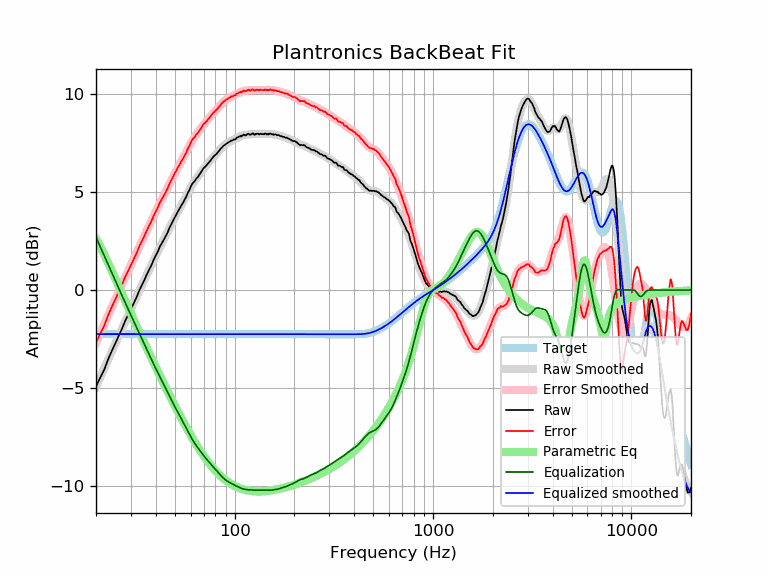

The data file committed next to this chart (first rows):
frequency, raw, error, smoothed, error_smoothed, equalization, parametric_eq, equalized_raw, equalized_smoothed, target
20, -4.91, -2.67, -4.94, -2.70, 2.70, 2.61, -2.22, -2.25, -2.25
21, -4.47, -2.23, -4.46, -2.22, 2.22, 2.22, -2.26, -2.25, -2.25
22, -4.06, -1.82, -4.00, -1.76, 1.76, 1.81, -2.31, -2.25, -2.25
23, -3.54, -1.30, -3.56, -1.32, 1.32, 1.40, -2.23, -2.25, -2.25
24, -3.11, -0.87, -3.14, -0.89, 0.89, 0.99, -2.22, -2.25, -2.25
25, -2.73, -0.49, -2.73, -0.49, 0.49, 0.59, -2.25, -2.25, -2.25
26, -2.34, -0.10, -2.35, -0.10, 0.10, 0.20, -2.24, -2.25, -2.25
27, -1.98, 0.26, -1.98, 0.27, -0.27, -0.17, -2.25, -2.25, -2.25
28, -1.59, 0.65, -1.63, 0.62, -0.62, -0.53, -2.22, -2.25, -2.25
29, -1.28, 0.96, -1.29, 0.96, -0.96, -0.88, -2.24, -2.25, -2.25
30, -0.97, 1.27, -0.96, 1.28, -1.28, -1.21, -2.26, -2.25, -2.25
31, -0.67, 1.57, -0.65, 1.60, -1.60, -1.53, -2.27, -2.25, -2.25
32, -0.37, 1.87, -0.35, 1.90, -1.90, -1.84, -2.27, -2.25, -2.25
33, -0.03, 2.21, -0.06, 2.19, -2.19, -2.13, -2.22, -2.25, -2.25
34, 0.24, 2.48, 0.23, 2.47, -2.47, -2.41, -2.24, -2.25, -2.25
35, 0.50, 2.74, 0.50, 2.75, -2.75, -2.69, -2.25, -2.25, -2.25
36, 0.78, 3.02, 0.77, 3.02, -3.02, -2.95, -2.24, -2.25, -2.25
37, 1.03, 3.27, 1.03, 3.27, -3.27, -3.21, -2.25, -2.25, -2.25
38, 1.26, 3.50, 1.28, 3.52, -3.52, -3.46, -2.27, -2.25, -2.25
39, 1.53, 3.77, 1.52, 3.76, -3.76, -3.70, -2.24, -2.25, -2.25
40, 1.76, 4.00, 1.75, 3.99, -3.99, -3.93, -2.24, -2.25, -2.25
41, 1.97, 4.21, 1.97, 4.22, -4.22, -4.15, -2.25, -2.25, -2.25
42, 2.23, 4.47, 2.19, 4.43, -4.43, -4.37, -2.21, -2.25, -2.25
43, 2.41, 4.65, 2.39, 4.64, -4.64, -4.58, -2.24, -2.25, -2.25
44, 2.58, 4.82, 2.60, 4.84, -4.84, -4.79, -2.27, -2.25, -2.25
45, 2.77, 5.01, 2.79, 5.04, -5.04, -4.99, -2.28, -2.25, -2.25
46, 2.96, 5.20, 2.99, 5.24, -5.24, -5.19, -2.28, -2.25, -2.25
47, 3.20, 5.44, 3.18, 5.42, -5.42, -5.37, -2.23, -2.25, -2.25
48, 3.37, 5.61, 3.36, 5.61, -5.61, -5.56, -2.24, -2.25, -2.25
49, 3.56, 5.80, 3.54, 5.79, -5.79, -5.74, -2.23, -2.25, -2.25
50, 3.73, 5.97, 3.71, 5.96, -5.96, -5.91, -2.23, -2.25, -2.25
51, 3.89, 6.13, 3.87, 6.12, -6.12, -6.08, -2.24, -2.25, -2.25
52, 4.05, 6.29, 4.03, 6.28, -6.28, -6.24, -2.24, -2.25, -2.25
53, 4.19, 6.43, 4.19, 6.44, -6.44, -6.40, -2.25, -2.25, -2.25
54, 4.35, 6.59, 4.34, 6.59, -6.59, -6.56, -2.24, -2.25, -2.25
55, 4.46, 6.70, 4.49, 6.74, -6.74, -6.71, -2.28, -2.25, -2.25
56, 4.63, 6.87, 4.64, 6.89, -6.89, -6.85, -2.27, -2.25, -2.25
57, 4.76, 7.00, 4.80, 7.04, -7.04, -7.00, -2.29, -2.25, -2.25
58, 4.96, 7.20, 4.94, 7.19, -7.19, -7.13, -2.24, -2.25, -2.25
59, 5.09, 7.33, 5.09, 7.33, -7.33, -7.27, -2.25, -2.25, -2.25
60, 5.26, 7.50, 5.22, 7.47, -7.47, -7.40, -2.22, -2.25, -2.25
61, 5.41, 7.65, 5.35, 7.60, -7.60, -7.52, -2.19, -2.25, -2.25
62, 5.50, 7.74, 5.47, 7.72, -7.72, -7.64, -2.22, -2.25, -2.25
63, 5.57, 7.81, 5.58, 7.83, -7.83, -7.76, -2.26, -2.25, -2.25
64, 5.69, 7.93, 5.68, 7.93, -7.93, -7.87, -2.24, -2.25, -2.25
65, 5.75, 7.99, 5.78, 8.02, -8.02, -7.98, -2.28, -2.25, -2.25
66, 5.85, 8.09, 5.87, 8.12, -8.12, -8.09, -2.27, -2.25, -2.25
67, 5.95, 8.19, 5.96, 8.21, -8.21, -8.19, -2.26, -2.25, -2.25
68, 6.05, 8.29, 6.05, 8.29, -8.29, -8.29, -2.25, -2.25, -2.25
69, 6.16, 8.40, 6.13, 8.38, -8.38, -8.38, -2.22, -2.25, -2.25
70, 6.24, 8.48, 6.21, 8.46, -8.46, -8.47, -2.22, -2.25, -2.25
71, 6.30, 8.54, 6.29, 8.54, -8.54, -8.56, -2.24, -2.25, -2.25
72, 6.36, 8.60, 6.37, 8.61, -8.61, -8.65, -2.26, -2.25, -2.25
73, 6.44, 8.68, 6.44, 8.69, -8.69, -8.73, -2.25, -2.25, -2.25
74, 6.51, 8.75, 6.51, 8.76, -8.76, -8.81, -2.25, -2.25, -2.25
75, 6.57, 8.81, 6.58, 8.83, -8.83, -8.88, -2.26, -2.25, -2.25
76, 6.65, 8.89, 6.65, 8.89, -8.89, -8.95, -2.25, -2.25, -2.25
77, 6.72, 8.96, 6.71, 8.96, -8.96, -9.02, -2.24, -2.25, -2.25
78, 6.80, 9.04, 6.78, 9.02, -9.02, -9.09, -2.23, -2.25, -2.25
79, 6.85, 9.09, 6.84, 9.09, -9.09, -9.15, -2.24, -2.25, -2.25
... 553 more rows
